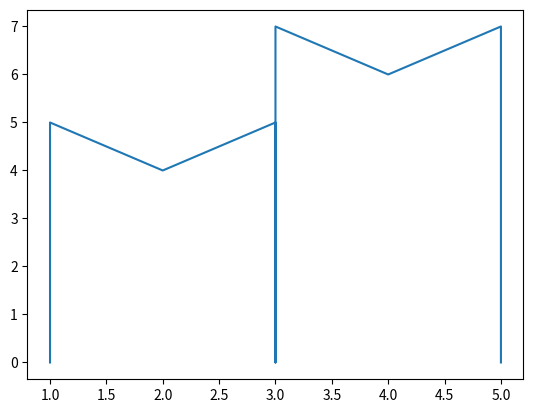

This figure's Python source:

import numpy as np
import matplotlib.pyplot as plt
x = [1,1,2,3,3,3,4,5,5]
y = [0,5,4,5,0,7,6,7,0]
plt.plot(x,y)
plt.show()